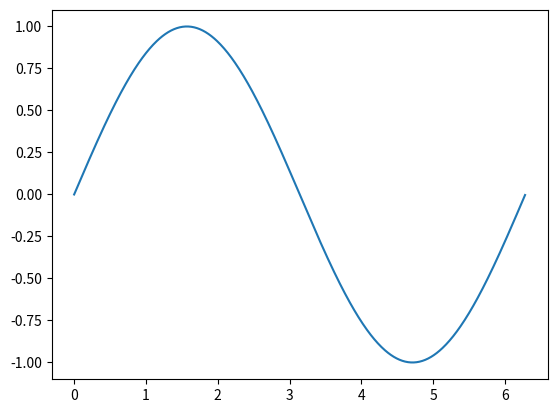
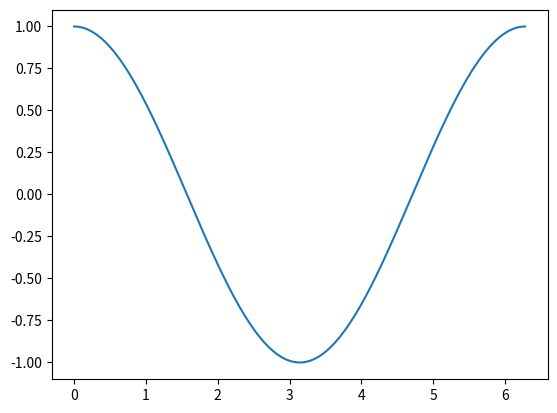

Write the Python code that produced these figures, in order.
##################Date: 17-4-24
#####ploting graph in two different windows


import matplotlib.pyplot as plt
import numpy as np

import matplotlib.animation as animation

fig1, ax1 = plt.subplots()
fig2, ax2 = plt.subplots()

x1 = np.arange(0, 2*np.pi, 0.01)
x2 = np.arange(0,2*np.pi,0.01)
line1, = ax1.plot(x1, np.sin(x1))
line2, = ax2.plot(x2,np.cos(x2))


def animate(i):
    line1.set_ydata(np.sin(x1 + i / 50))  # update the data.
    line2.set_ydata(np.cos(x2 +i/50))
    return line1,line2


ani1 = animation.FuncAnimation(
    fig1, animate, interval=20, blit=True, save_count=50)

# To save the animation, use e.g.
#
# ani.save("movie.mp4")
#
# or
#
# writer = animation.FFMpegWriter(
#     fps=15, metadata=dict(artist='Me'), bitrate=1800)
# ani.save("movie.mp4", writer=writer)

plt.show()
